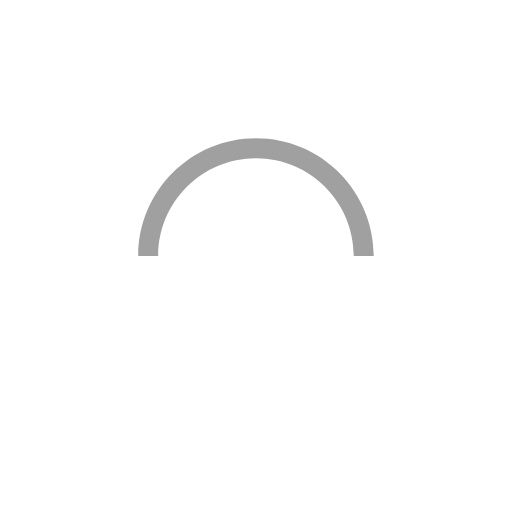
t = 0.00 s
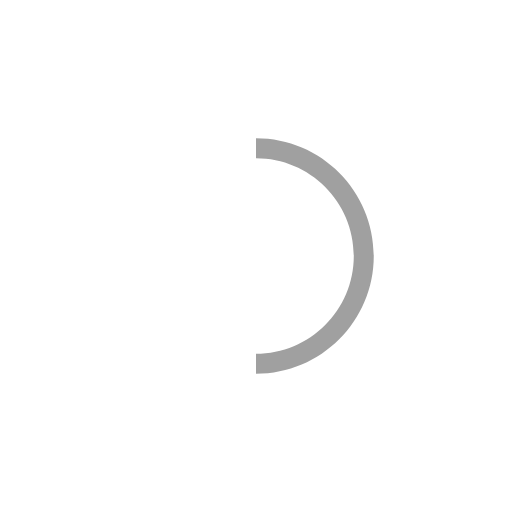
t = 0.25 s
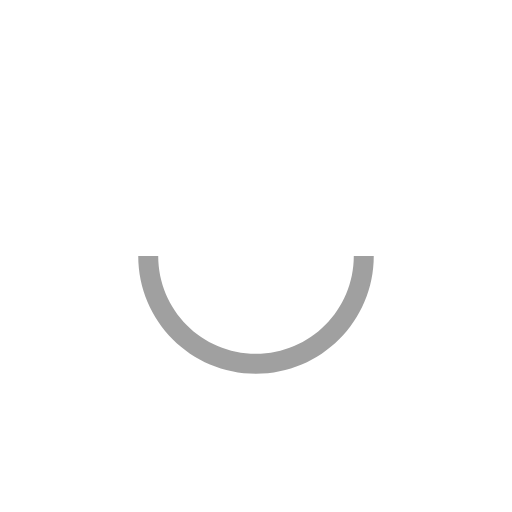
t = 0.50 s
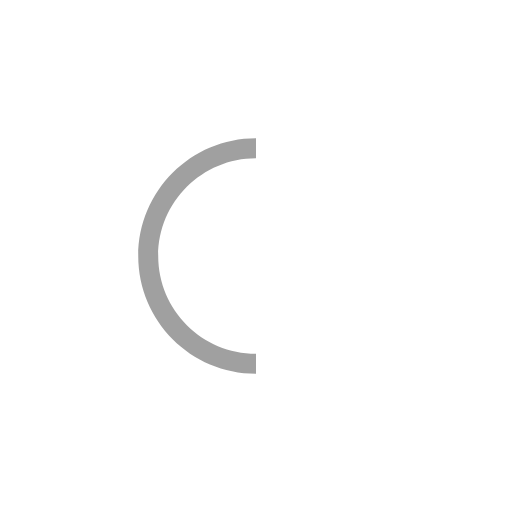
t = 0.75 s

The animated SVG that drew these frames (rendered in a browser with its animation timeline set to each time). Animation: 1 SMIL element (animateTransform=1); one cycle of 1.00 s, repeats indefinitely.

<svg xmlns="http://www.w3.org/2000/svg" xml:space="preserve" viewBox="0 0 100 100"><path fill="#a0a0a0" d="M73 50c0-12.7-10.3-23-23-23S27 37.3 27 50m3.9 0c0-10.5 8.5-19.1 19.1-19.1S69.1 39.5 69.1 50"><animateTransform attributeName="transform" attributeType="XML" dur="1s" from="0 50 50" repeatCount="indefinite" to="360 50 50" type="rotate"/></path></svg>
